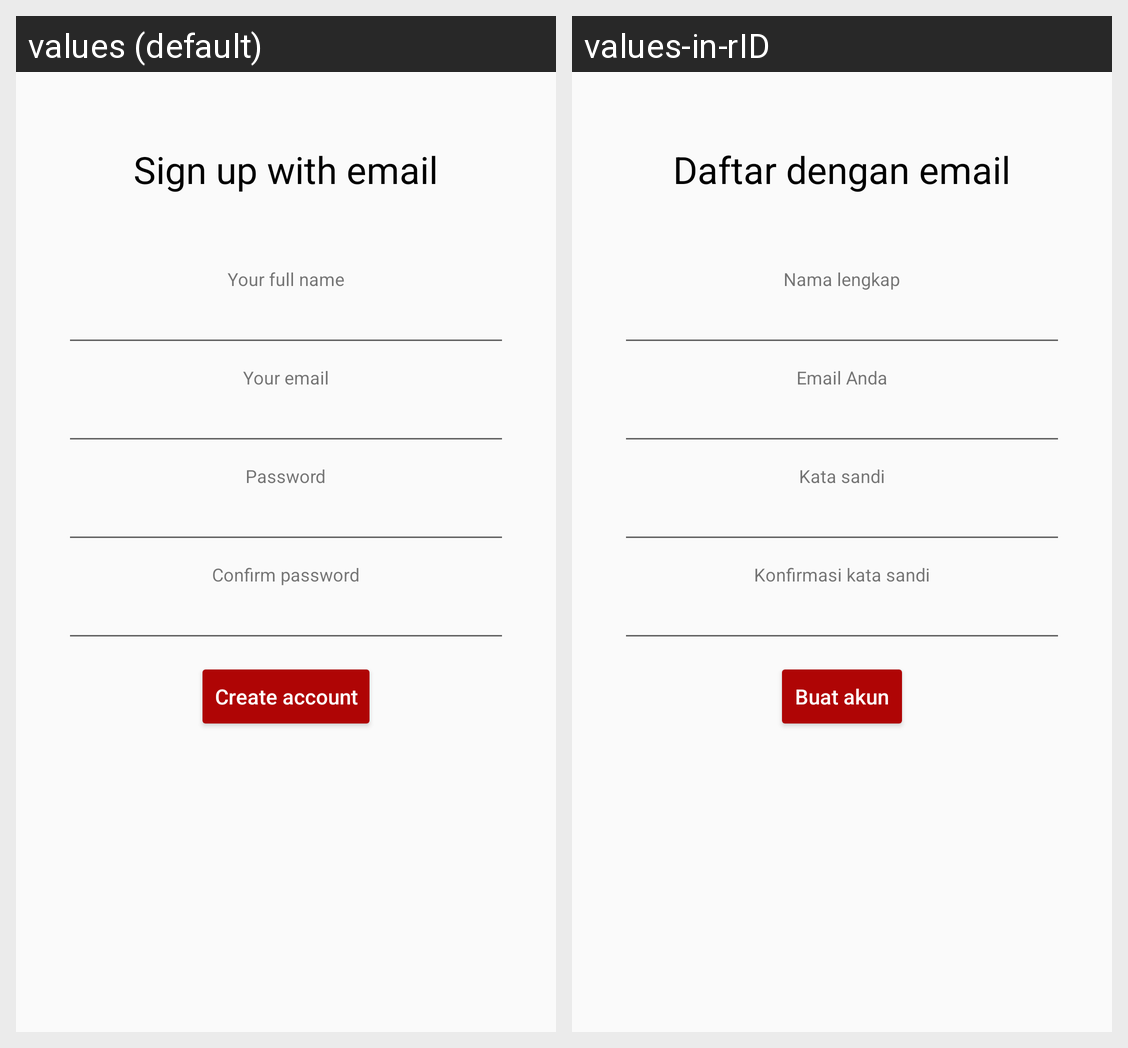

This grid shows one Android layout under two languages. Give, for every string resource on the screen, its name, the default text and each shown locale's text.
Android screen res/layout/activity_sign_up_email.xml rendered under 2 locales, left to right: values (default), values-in-rID. Device: Nexus 5 (rendered at 1080×1920; each locale shown at half size, 540×960, under a caption strip naming it); theme AppTheme.NoActionBar.
Strings drawn on this screen, with the default value and each locale's value (text and hints the layout hard-codes, and strings that could not be matched under every locale, appear in the picture but are not listed):

sign_up_email
  values: Sign up with email
  values-in-rID: Daftar dengan email

your_full_name
  values: Your full name
  values-in-rID: Nama lengkap

your_email
  values: Your email
  values-in-rID: Email Anda

password
  values: Password
  values-in-rID: Kata sandi

confirm_password
  values: Confirm password
  values-in-rID: Konfirmasi kata sandi

create_account
  values: Create account
  values-in-rID: Buat akun
